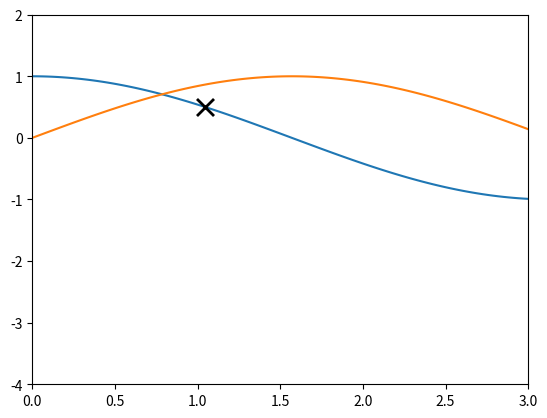

Write the Python code that produced this figure.
import scipy.optimize
import numpy as np
import matplotlib.pyplot as plt




f = lambda x: np.cos(x)
g = np.sin

h = lambda x: f(x) - 0.5

x = np.linspace(0,3,100)
plt.plot(x, f(x), zorder=1)
plt.plot(x, g(x), zorder=1)

x_int = scipy.optimize.fsolve(h, 1.0)
y_int = f(x_int)

plt.scatter(x_int, y_int, marker='x', s=150, zorder=2,
            linewidth=2, color='black')

plt.xlim([0,3])
plt.ylim([-4,2])
plt.show()